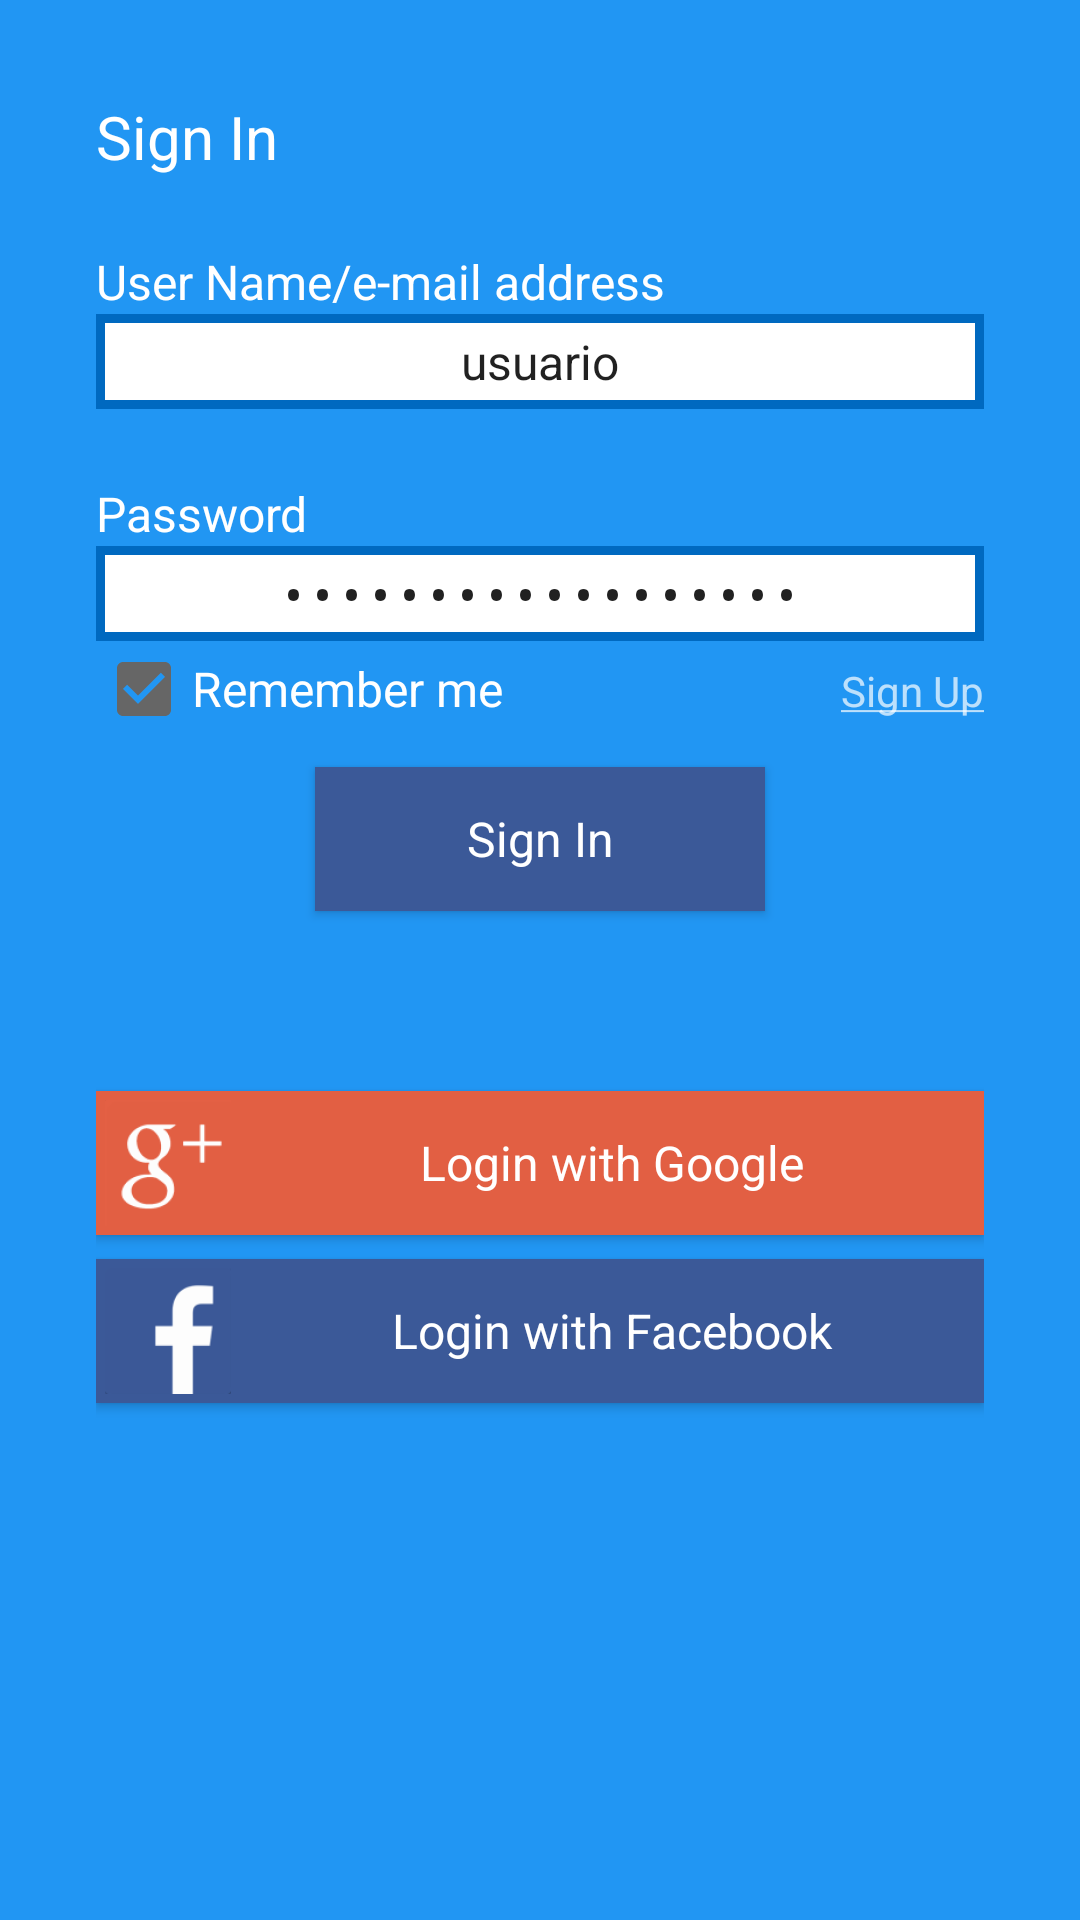

Layout XML and referenced resources for this Android screen:
<!-- AndroidManifest.xml: application theme AppTheme -->
<!-- res/layout/activity_login.xml -->
<?xml version="1.0" encoding="utf-8"?>
<LinearLayout
    xmlns:android="http://schemas.android.com/apk/res/android"
    xmlns:tools="http://schemas.android.com/tools"
    android:padding="@dimen/lly_login_padding"
    android:layout_width="match_parent"
    android:layout_height="match_parent"
    tools:context="com.example.usuario.inventoryfragment.SplashActivity"
    android:background="@color/colorPrimary"
    android:orientation="vertical"
    android:id="@+id/content">

    <TextView
        android:id="@+id/txvSignIn"
        android:layout_width="match_parent"
        android:layout_height="wrap_content"
        android:layout_marginBottom="@dimen/txv_sign_in_margin"
        android:text="@string/sign_in"
        android:textAppearance="@style/LoginTitle"
        />

    <TextView
        android:id="@+id/txvUser"
        android:layout_width="match_parent"
        android:layout_height="wrap_content"
        android:text="@string/name_or_email"
        android:textAppearance="@style/LoginTheme"
        />

    <EditText
        android:id="@+id/edtUser"
        android:layout_width="match_parent"
        android:layout_height="wrap_content"
        android:background="@drawable/border"
        android:inputType="text"
        android:padding="@dimen/editext_padding"
        android:textAppearance="@style/Widget.Editext"
        android:layout_marginBottom="@dimen/txv_user_margin"
        android:textAlignment="center"
        android:text="usuario"
        />

    <TextView
        android:id="@+id/txvPassword"
        android:layout_width="match_parent"
        android:layout_height="wrap_content"
        android:text="@string/password"
        android:textAppearance="@style/LoginTheme"/>

    <EditText
        android:id="@+id/edtPassword"
        android:layout_width="match_parent"
        android:layout_height="wrap_content"
        android:background="@drawable/border"
        android:inputType="textPassword"
        android:padding="@dimen/editext_padding"
        android:textAppearance="@style/Widget.Editext"
        android:textAlignment="center"
        android:text="ContraseñaEjemplo1"
        />

    <LinearLayout
        android:id="@+id/llSignUpOptions"
        android:layout_width="match_parent"
        android:layout_height="wrap_content"
        android:orientation="horizontal"
        android:layout_marginBottom="@dimen/ll_remember_margin">

        <CheckBox
            android:id="@+id/chkRemember"
            android:layout_width="0dp"
            android:layout_height="wrap_content"
            android:layout_weight="1"
            android:checked="true"
            android:text="@string/remember_me"
            android:theme="@style/CheckBox_RememberMe"
            />

        <TextView
            android:id="@+id/txvSignUp"
            android:layout_width="0dp"
            android:layout_height="wrap_content"
            android:text="@string/sign_up"
            android:layout_weight="1"
            android:clickable="true"
            android:textAlignment="viewEnd"
            android:textAppearance="@android:style/TextAppearance.Small.Inverse"
            />

    </LinearLayout>
    
    <Button
        style="@style/Widget.Button.Transparent"
        android:id="@+id/btnSignIn"
        android:layout_gravity="center_horizontal"
        android:layout_width="@dimen/sign_in_button_width"
        android:layout_height="wrap_content"
        android:text="@string/sign_in"
        android:background="@color/colorFacebook"
        android:textAppearance="@style/LoginTheme"
        android:layout_marginBottom="@dimen/txv_sign_up_margin"
    />

    <Button
        android:id="@+id/btnGoogleSignIn"
        style="@style/Widget.Button.Transparent"
        android:layout_width="match_parent"
        android:layout_height="wrap_content"
        android:text="@string/login_with_google"
        android:drawableLeft="@mipmap/ic_google"
        android:drawableStart="@mipmap/ic_google"
        android:background="@color/colorGoogle"
        android:textAppearance="@style/LoginTheme"
        android:layout_marginBottom="@dimen/txv_google_margin"
        />

    <Button
        android:id="@+id/btnFacebookSignIn"
        style="@style/Widget.Button.Transparent"
        android:layout_width="match_parent"
        android:layout_height="wrap_content"
        android:text="@string/login_with_facebook"
        android:drawableLeft="@mipmap/ic_facebook"
        android:drawableStart="@mipmap/ic_facebook"
        android:background="@color/colorFacebook"
        android:textAppearance="@style/LoginTheme"
        />

</LinearLayout>
<!-- resources referenced by this layout -->
<resources>
  <color name="colorFacebook">#3b5998</color>
  <color name="colorGoogle">#e25f43</color>
  <color name="colorPrimary">#2196f3</color>
  <dimen name="editext_padding">5dp</dimen>
  <dimen name="ll_remember_margin">10dp</dimen>
  <dimen name="lly_login_padding">32dp</dimen>
  <dimen name="sign_in_button_width">150dp</dimen>
  <dimen name="txv_google_margin">8dp</dimen>
  <dimen name="txv_sign_in_margin">24dp</dimen>
  <dimen name="txv_sign_up_margin">60dp</dimen>
  <dimen name="txv_user_margin">24dp</dimen>
  <!-- drawable border (drawable) -->
  <?xml version="1.0" encoding="utf-8"?>
  <shape xmlns:android="http://schemas.android.com/apk/res/android">
      <solid android:color="@android:color/white"/>
      <stroke
          android:width="3dp"
          android:color="@color/colorPrimaryDark"/>
  </shape>
  <!-- mipmap ic_facebook: png bitmap (mipmap-hdpi, 829 bytes) -->
  <!-- mipmap ic_google: png bitmap (mipmap-hdpi, 1734 bytes) -->
  <string name="login_with_facebook">Login with Facebook</string>
  <string name="login_with_google">Login with Google</string>
  <string name="name_or_email">User Name/e-mail address</string>
  <string name="password">Password</string>
  <string name="remember_me">Remember me</string>
  <string name="sign_in">Sign In</string>
  <string name="sign_up"><u>Sign Up</u></string>
  <style name="CheckBox_RememberMe" parent="@android:style/Widget.CompoundButton.CheckBox">
          <item name="android:textColor">@android:color/white</item>
          <item name="android:checkboxStyle">@color/colorGrey</item>
          <item name="buttonTint">@color/colorGrey</item>
          <item name="android:textSize">16dp</item>
      </style>
  <style name="LoginTheme" parent="AppTheme">
          <item name="android:textColor">@color/colorPrimaryLogin</item>
          <item name="android:textSize">16sp</item>
      </style>
  <style name="LoginTitle" parent="AppTheme">
          <item name="android:textColor">@color/colorPrimaryLogin</item>
          <item name="android:textSize">20sp</item>
      </style>
  <style name="Widget.Button.Transparent">
          <item name="android:background">@null</item>
          <item name="android:textAppearance">?android:attr/textAppearanceSmall</item>
          <item name="android:textColor">@android:color/white</item>
      </style>
  <style name="Widget.Editext" parent="@android:style/Widget.EditText">
          <item name="android:textColor">@android:color/black</item>
          <item name="android:textSize">16dp</item>
      </style>
  <style name="AppTheme" parent="Theme.AppCompat.Light.DarkActionBar">
          <item name="colorPrimary">@color/colorPrimary</item>
          <item name="colorPrimaryDark">@color/colorPrimaryDark</item>
          <item name="colorAccent">@color/colorAccent</item>
      </style>
  <color name="colorPrimaryDark">#0069c0</color>
  <color name="colorGrey">#666666</color>
  <color name="colorPrimaryLogin">#FFFFFF</color>
  <color name="colorAccent">#6ec6ff</color>
</resources>
